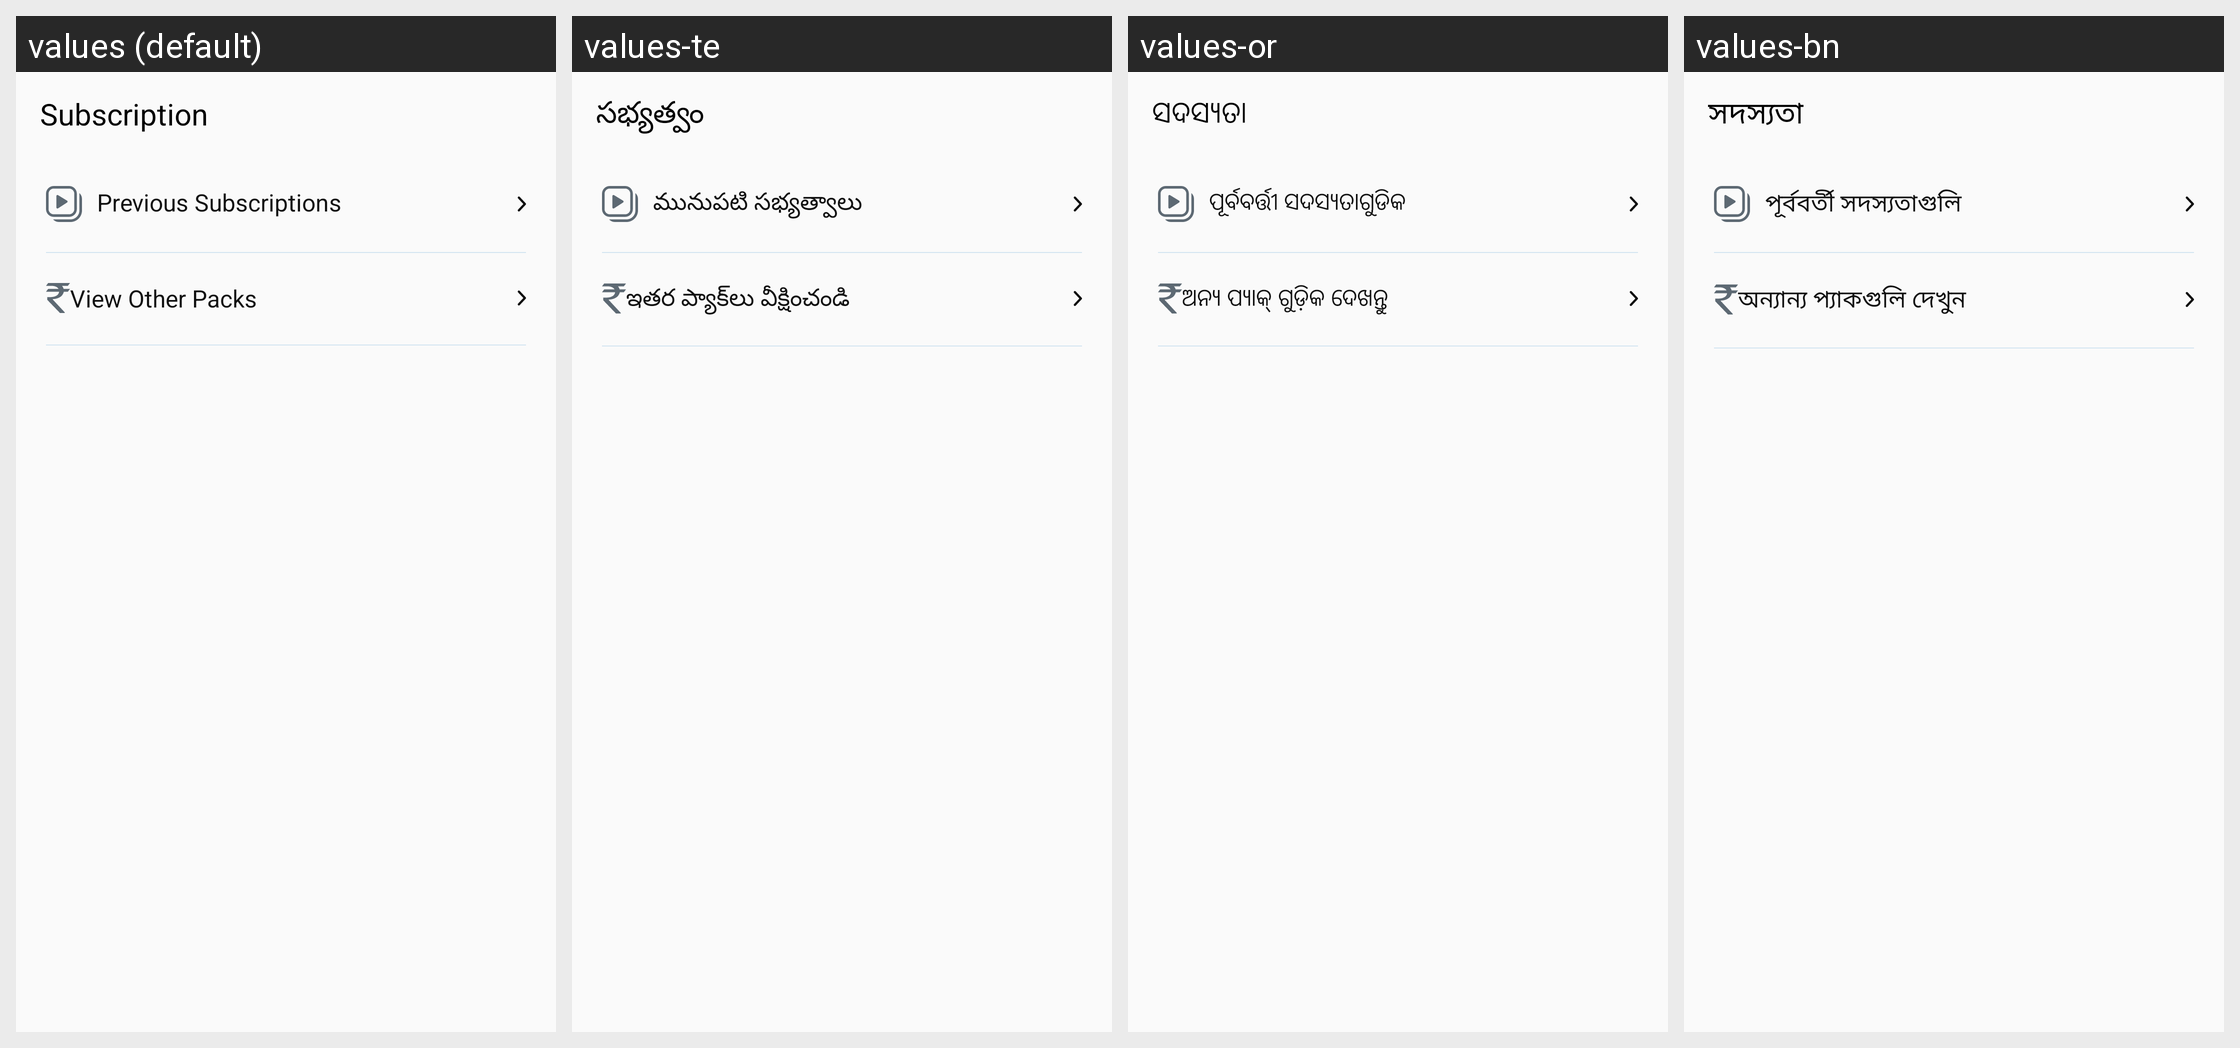

The Android screen above is rendered under several locales of the same app. Produce the string resources it draws, with the default and per-locale values.
Android screen res/layout/activity_subscription.xml rendered under 4 locales, left to right: values (default), values-te, values-or, values-bn. Device: Nexus 5 (rendered at 1080×1920; each locale shown at half size, 540×960, under a caption strip naming it); theme Theme.AppTheme.
Other locales in the repository, not shown: values-as, values-gu, values-hi, values-kn, values-kok, values-ml, values-mr, values-pa, values-ta.
Strings drawn on this screen, with the default value and each locale's value (text and hints the layout hard-codes, and strings that could not be matched under every locale, appear in the picture but are not listed):

bn_subscription
  values: Subscription
  values-te: సభ్యత్వం
  values-or: ସଦସ୍ୟତା
  values-bn: সদস্যতা

bn_previous_subscriptions
  values: Previous Subscriptions
  values-te: మునుపటి సభ్యత్వాలు
  values-or: ପୂର୍ବବର୍ତ୍ତୀ ସଦସ୍ୟତାଗୁଡିକ
  values-bn: পূর্ববর্তী সদস্যতাগুলি

bn_view_other_packs
  values: View Other Packs
  values-te: ఇతర ప్యాక్‌లు వీక్షించండి
  values-or: ଅନ୍ୟ ପ୍ୟାକ୍ ଗୁଡ଼ିକ ଦେଖନ୍ତୁ
  values-bn: অন্যান্য প্যাকগুলি দেখুন
